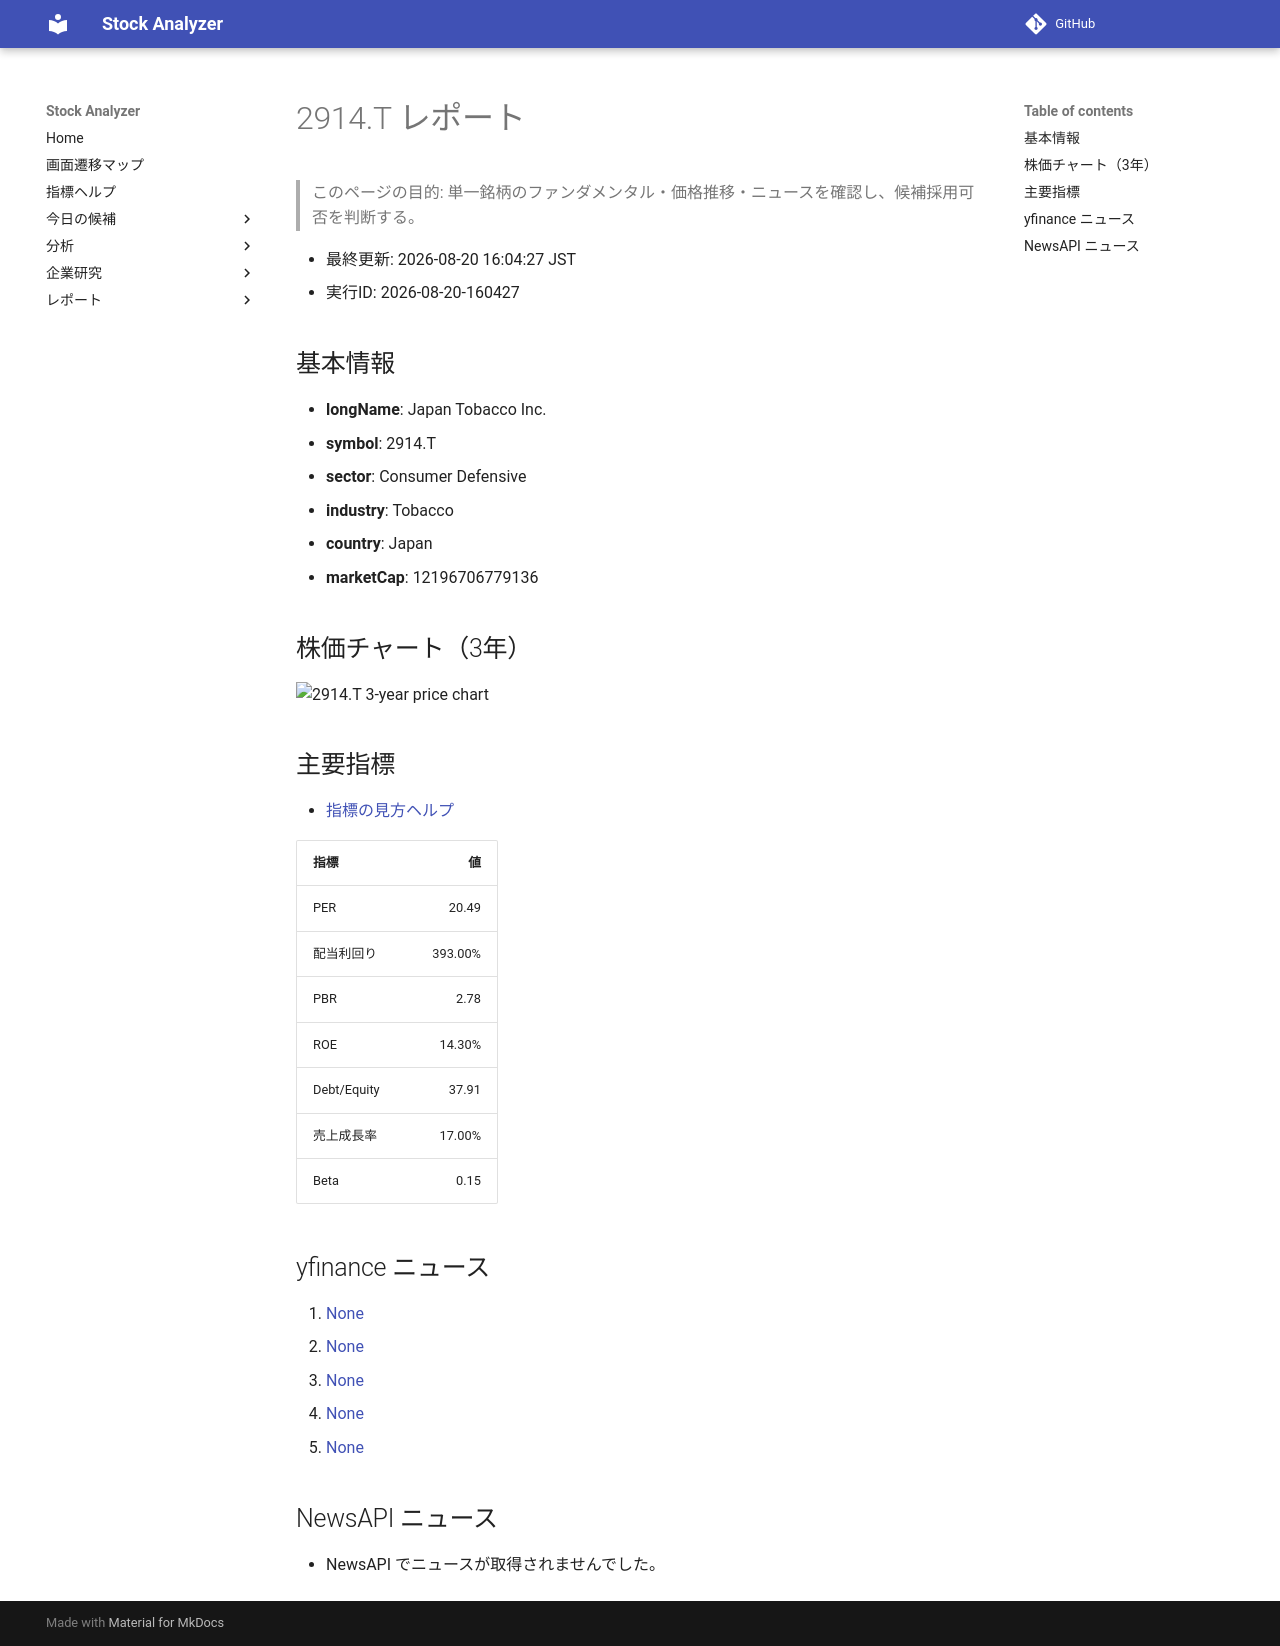

repository: Yumi-note/Making-APP · page: stocks/2026-08-20/160427/2914_T/index.html · generator: mkdocs

# 2914.T レポート

> このページの目的: 単一銘柄のファンダメンタル・価格推移・ニュースを確認し、候補採用可否を判断する。

- 最終更新: 2026-08-20 16:04:27 JST
- 実行ID: 2026-08-20-160427

## 基本情報

- **longName**: Japan Tobacco Inc.
- **symbol**: 2914.T
- **sector**: Consumer Defensive
- **industry**: Tobacco
- **country**: Japan
- **marketCap**: 12196706779136

## 株価チャート（3年）

![2914.T 3-year price chart](2914_T_3y.png)

## 主要指標

- [指標の見方ヘルプ](../../../../indicators.md)

| 指標 | 値 |
|---|---:|
| PER | 20.49 |
| 配当利回り | 393.00% |
| PBR | 2.78 |
| ROE | 14.30% |
| Debt/Equity | 37.91 |
| 売上成長率 | 17.00% |
| Beta | 0.15 |

## yfinance ニュース

1. [None](None)
2. [None](None)
3. [None](None)
4. [None](None)
5. [None](None)

## NewsAPI ニュース

- NewsAPI でニュースが取得されませんでした。
